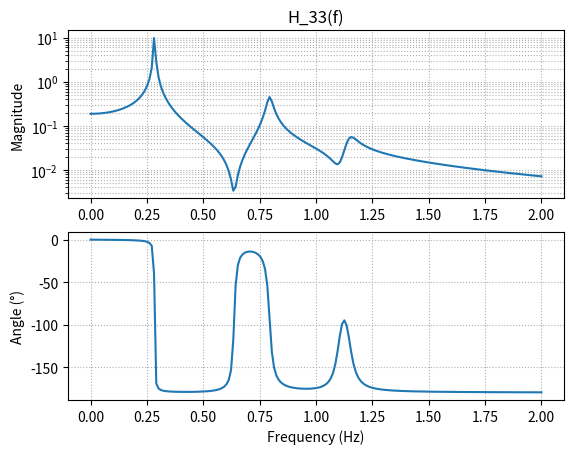

The matplotlib source for this figure: (Note: this script raises an exception after producing the figure.)
import sys
import os

# Only if the session is opend in google colab link
if "google.colab" in sys.modules:
    repo = "/content/MV2627_Exercises"
    if not os.path.exists(repo):
        !git clone -q https://github.com/OWI-Lab/MV2627_Exercises.git {repo}
    %cd /content/MV2627_Exercises/Session2_SDOF
    !pip install -q uv
    !uv pip install --system ipympl ipywidgets jupyterlab-widgets
    from google.colab import output
    output.enable_custom_widget_manager()

# let's import both numpy and matplotlib.pyplot 
# the "as" in the code bellow is to tell python that if we reference to the package using np and plt 
import numpy as np
import matplotlib.pyplot as plt 
import scipy.linalg as linalg
# For local use : %matplotlib notebook; for use on jupyterLab: %matplotlib widget
%matplotlib widget

def build_3DOF_matrices(m:float,c:float,c1:float,k:float,k1:float): 
    """
    Implement a function that computes the build the system matrix for a 3DOF matrix

    Arguments:
    m,k,k1,c,c1 -- parameters of the MDOF system

    Returns:
    M_mat : The M matrix from the system equation
    K_mat : The K matrix from the system equation
    C_mat : The C matrix from the system equation
  
    Tips use np.array([[],[],[]]) to define your 2D matrix
    check documentation FMI 'Numpy.array()'
    """  
    # here is an example of how to set a matrix 
    
    ###BEGIN SOLUTION
    M_mat=np.array([[m, 0, 0],
           [0, m, 0],
           [0, 0, m]])
    
    K_mat=np.array([[k1+k, -k, 0],
           [-k, 2*k, -k],
           [0, -k, k]])
    
    C_mat=np.array([[c1+c, -c, 0],
            [-c, 2*c, -c],
            [0,-c,c]])
    ###END SOLUTION
    return M_mat, C_mat, K_mat

M, C, K = build_3DOF_matrices(m=1, k=10, k1=10, c=0.1, c1=0.1)

assert np.array_equal(M, np.eye(3)), 'M-matrix is not diagonal' # Mass matrix is a diagonal matrix

for matrix in [M,C,K]: # Iterate over the three matrices
    assert np.size(matrix,0) == np.size(matrix, 1), f'{matrix} is not square' # All three matrices should be square
    assert np.size(matrix,0) == 3, f'{matrix} is not 3x3' # For a 3DOF system we expect the system matrices to be 3X3 matrix
    assert np.allclose(matrix, matrix.T), f'{matrix} is not symmetric' # The matrices should be symmetric
    # The next one is a bit special, we assert whether or not the matrix is positive definite
    assert np.all(np.linalg.eigvals(matrix) > 0), f'{matrix} is not positive definite' 
# Some final checks
assert K[2,2] == 10
assert np.sum(K) == 10,  'The K matrix has an error in it'
assert np.sum(C) == 0.1, 'The C matrix has an error in it'

import numpy as np

def build_3DOF_matrices_2_to_test_your_skills(m1: float, m2: float, m3: float, c1: float, c2: float, k1: float, k2: float, k3: float, k4: float):
    """
    Constructs the mass (M), damping (C), and stiffness (K) matrices for a 
    three-degree-of-freedom (3DOF) mechanical system.

    Parameters:
    m1 (float): Mass of the first mass element.
    m2 (float): Mass of the second mass element.
    m3 (float): Mass of the third mass element.
    c1 (float): Damping coefficient for the first damper.
    c2 (float): Damping coefficient for the second damper.
    k1 (float): Stiffness of the first spring.
    k2 (float): Stiffness of the second spring.
    k3 (float): Stiffness of the third spring.
    k4 (float): Stiffness of the fourth spring.

    Returns:
    tuple: A tuple containing three numpy arrays:
        - M_mat (numpy.array): The mass matrix (3x3).
        - C_mat (numpy.array): The damping matrix (3x3).
        - K_mat (numpy.array): The stiffness matrix (3x3).
    """
    ###BEGIN SOLUTION
    M_mat = np.array([[m1, 0, 0],
                      [0, m2, 0],
                      [0, 0, m3]])

    K_mat = np.array([[k1 + k2 + k4, -k2, -k4],
                      [-k2, k2 + k3, -k3],
                      [-k4, -k3, k3 + k4]])

    C_mat = np.array([[c1, 0, 0],
                      [0, c2, -c2],
                      [0, -c2, c2]])
    ###END SOLUTION
    
    return M_mat, C_mat, K_mat


M_2, C_2, K_2 = build_3DOF_matrices_2_to_test_your_skills(m1=1, m2=2, m3=2, c1=0.1, c2=0.2, k1=10, k2=10, k3=10, k4=20)
assert np.allclose(K_2, K_2.T), 'K-matrix is not symmetric'
assert np.allclose(C_2, C_2.T), 'C-matrix is not symmetric'
assert K_2[2,2] == 30, 'K-matrix is not correct'
assert np.sum(K_2) == 10, 'K-matrix is not correct'
assert np.all(np.linalg.eigvals(K_2) > 0), 'K-matrix is not positive definite'

###BEGIN HIDDEN TESTS
assert np.array_equal(M_2, np.diag([1, 2, 2])), 'M-matrix is not diagonal' # Mass matrix is a diagonal matrix
assert np.array_equal(C_2, np.array([[0.1, 0, 0], [0, 0.2, -0.2], [0, -0.2, 0.2]])), 'C-matrix is not correct'
assert np.array_equal(K_2, np.array([[40, -10, -20], [-10, 20, -10], [-20, -10, 30]])), 'K-matrix is not correct'
###END HIDDEN TESTS


from scipy import linalg as la
def calc_eigenvalues_eigenvectors(M:np.array,K:np.array):
    """
    A function that computes the eigenvalues and eigenvectors
    based on the system parameter by reworking the equations of motion to a generalized eigenvalue problem

    Arguments:
    M,K -- system matrices of the MDOF system

    Returns:
    lamb -- The eigenvalues of the conservative eigenvalue problem
    psi -- The eigenvectors of the conservative eigenvalue problem
  
    
    """   
    ###BEGIN SOLUTION    
    lamb, psi = la.eig(K,M)
    ###END SOLUTION
    idx = lamb.argsort()  # sort the eigenvalues and eigenvectors with lowest eigenvalue first
    lamb = lamb[idx]
    psi = psi[:,idx]

    return lamb, psi
    

# Doing the actual computation
M = np.array([[1, 0], [0, 1]])
K = np.array([[2*16, -16], [-16, 2*16]])
lamb, psi = calc_eigenvalues_eigenvectors(M, K)

# Doing the checks
assert np.size(lamb) == 2, 'Only two eigenvalues should be returned'
assert np.size(psi, 0) == 2, 'Only two eigenvectors should be returned'
#BEGIN HIDDEN TESTS
assert np.allclose(np.abs(lamb), [16.0, 48.0]), 'Eigenvalues are not correct'
assert np.allclose(psi, np.array([[ 0.70710678, -0.70710678], [ 0.70710678,  0.70710678]])), 'Eigenvectors are not correct'
#END HIDDEN TESTS

M, C, K = None, None, None
lamb = None
psi = None
f_res = None
###BEGIN SOLUTION
M, C, K = build_3DOF_matrices(m=1, k=16, k1=16, c=0.1, c1=0.1)
lamb, psi = calc_eigenvalues_eigenvectors(M,K)
f_res = np.sqrt(lamb)/2/np.pi
###END SOLUTION

assert f_res is not None, 'Did you forget to set f_res?'

# Enumerate() method adds a counter to the list f_res and returns it in a form of elements_index and elements_values
for i,f_r in enumerate(f_res):
    print(f'Resonance frequency {i}: {np.real(f_r):0.2f} Hz')

# I do a little test, summing up the found resonance frequencies and comparing to the correct value
assert len(f_res) == 3, f'Your result contains {len(f_res)} resonance frequencies, we have 3 (pairs of) resonance frequencies'
assert round(np.sum(np.real(f_res)),2) != 12.73, 'Did you spot the power two that applies to omega?'
assert round(np.sum(np.real(f_res)),2) == 2.22, 'At least one of the resonance frequencies you found is incorrect!'
assert lamb is not None, 'Did you return the eigenvalues?'

psi_1 = None 
psi_3 = None
###BEGIN SOLUTION
psi_1 = psi[:,0]
psi_3 = psi[:,2]
###END SOLUTION

assert np.allclose(psi_3, np.array([ 0.59100905, -0.73697623,  0.32798528])), 'The third eigenvector is incorrect'
assert np.allclose(psi_1, np.array([0.32798528, 0.59100905, 0.73697623])), 'The first eigenvector is incorrect'
assert np.isclose(psi_1.T@M@psi_3,0), 'The eigenvectors are not orthogonal'

psi_2 = None
km_2 = None
mu_2 = None
###BEGIN SOLUTION
psi_2 = psi[:,1]
km_2 = psi_2@K@psi_2
mu_2 = psi_2@M@psi_2
###END SOLUTION

omega_2 = np.sqrt(lamb[1])
assert np.isclose(omega_2**2*mu_2-km_2, 0), 'Your results do not seem to be right'

###BEGIN HIDDEN TESTS
assert np.allclose(psi_2, np.array([ 0.73697623,  0.32798528, -0.59100905])), 'The second eigenvector is incorrect'
assert np.isclose(km_2, 24,879), 'The mass and stiffness matrices are not correct'
assert np.isclose(mu_2, 1.0), 'The mass and stiffness matrices are not correct'
###END HIDDEN TESTS

import numpy as np

def project_matrix(matrix, modes):
    """
    Projects the given matrix onto the modal basis defined by the mode shapes.

    Parameters:
    matrix (numpy.array): The matrix to project (e.g., mass or stiffness matrix).
    modes (numpy.array): Mode shapes (eigenvectors), also known as Psi matrix.

    Returns:
    numpy.array: The projected matrix in the modal basis.
    """
    projected_matrix = modes.T @ matrix @ modes
    return projected_matrix

M_modal = None 
K_modal = None 
###BEGIN SOLUTION
M_modal = project_matrix(M, psi)
K_modal = project_matrix(K, psi)
###END SOLUTION

assert np.allclose(M_modal, np.diag(np.diagonal(M_modal))), 'Mass matrix is not diagonal'
assert np.allclose(K_modal, np.diag(np.diagonal(K_modal))), 'Stiffness matrix is not diagonal'

f_modal = None 
###BEGIN SOLUTION
M_modal = project_matrix(M, psi)
K_modal = project_matrix(K, psi)
omega_modal = np.sqrt(np.diagonal(K_modal) / np.diagonal(M_modal))
f_modal = omega_modal / (2 * np.pi)    
###END SOLUTION

print('The resonance frequencies of our 3 SDOF systems are:' ,f_modal)
print('The resonance frequencies of our 3-DOF coupled system are:', np.abs(f_res))

assert np.allclose(f_modal, np.abs(f_res)), 'The frequencies are not the same'
###BEGIN HIDDEN TESTS
assert np.isclose(K_modal[0,0], 3.1689,rtol=1e-2)
###END HIDDEN TESTS

def frequency_response_function(M:np.array, C:np.array, K:np.array, f= np.linspace(0,4,100), i=1,j=1):
    """
    A function that computes the Frequency Response Function from the system matrices

    Arguments:
    M,C,K -- system matrices of the MDOF system
    f -- the frequency for which the repsponse needs to be calculated
    i,j -- the specific element of the FRF matrix to be computed.

    Return: H_ij -- the i-th row and j-th column element of the FRF function at f
    """
    
    if not isinstance(f, np.ndarray):
        f = np.array([f])
    s = f*np.pi*2*1j
    
    H_ij = np.zeros_like(s, dtype=complex)  # Preallocate array

    for idx, s_i in enumerate(s):
        H = np.linalg.inv(M * s_i**2 + C * s_i + K)  # Compute FRF matrix
        H_ij[idx] = H[i, j]  # Convert from 1-based to 0-based indexing

    return H_ij

###BEGIN SOLUTION
f= np.linspace(0,2,200)
M, C, K = build_3DOF_matrices(m=1, k=16, k1=16, c=0.1, c1=0.1)
H_3f = frequency_response_function(M, C, K, f= f, i=2,j=2)
###END SOLUTION

assert max(f) == 2 # Maximum frequency is 2Hz
assert len(H_3f) == len(f)
### BEGIN HIDDEN TESTS
M_t, C_t, K_t = build_3DOF_matrices(m=1, k=16, k1=16, c=0.1, c1=0.1)
H_3f_t = frequency_response_function(M, C, K, f= f, i=2,j=2)
assert np.array_equal(M_t, M), 'There is an error in the M matrix'
assert np.array_equal(C_t, C), 'There is an error in the C matrix'
assert np.array_equal(K_t, K), 'There is an error in the K matrix'
assert np.array_equal(H_3f_t, H_3f), 'There is an error in the Transfer function, did you calculate the right transfer function?'
### END HIDDEN TESTS

fig, axes = plt.subplots(2,1)

axes[0].semilogy(f,np.abs(H_3f))
axes[0].grid(which='both', linestyle=':')
axes[0].set_ylabel('Magnitude')
axes[1].plot(f,np.angle(H_3f,deg=True))
axes[1].set_ylabel('Angle (°)')
axes[1].set_xlabel('Frequency (Hz)')

axes[1].grid(which='both', linestyle=':')

t = axes[0].set_title('H_33(f)')

import iplot.interactive_plot_1

f = np.linspace(0,2,200)
n_dof = np.shape(M)[0]

fig, axes = plt.subplots(n_dof,n_dof)

for i in range(n_dof):
    for j in range(n_dof):
        # V---!ADD THE NECESSARY CODE HERE!---V
        ###BEGIN SOLUTION
        axes[i,j].semilogy(f, np.abs(frequency_response_function(M,C,K,f=f, i=i,j=j)))
        for fr in f_res:
            axes[i,j].axvline(np.real(fr), linestyle=':', color='r')
        ###END SOLUTION
        axes[i,j].set_title(f'$||H_{{{i+1}{j+1}}}||$')
        axes[i,j].set_xlabel('Frequency (Hz)')
        axes[i,j].grid(which='both', linestyle=':')
        axes[i,j].set_ylim([1e-3,1e1])
        axes[i,j].set_xlim([0, max(f)])
        
plt.subplots_adjust(left=0.1,
                    bottom=0.1, 
                    right=0.9, 
                    top=0.9, 
                    wspace=0.4, 
                    hspace=0.9)

import iplot.interactive_plot_2

anti_resonance_frequency_H33 = [None,None]
anti_resonance_frequency_H33_mode1_disabled = [None]
###BEGIN SOLUTION
anti_resonance_frequency_H33 = [0.62,1.11]
anti_resonance_frequency_H33_mode1_disabled = [1.07]
###END SOLUTION

assert len(anti_resonance_frequency_H33) == 2, 'There should be two anti-resonance frequencies'
assert len(anti_resonance_frequency_H33_mode1_disabled) == 1, 'There should be one anti-resonance frequency when mode 1 is disabled'
#BEGIN HIDDEN TESTS
assert np.all(np.isclose(anti_resonance_frequency_H33, [0.63,1.1], atol=1e-2)), 'The anti-resonance frequencies are not correct' 
assert np.isclose(anti_resonance_frequency_H33_mode1_disabled, 1.07, atol=1e-2), 'The anti-resonance frequency when mode 1 is disabled is not correct'
#END HIDDEN TESTS
